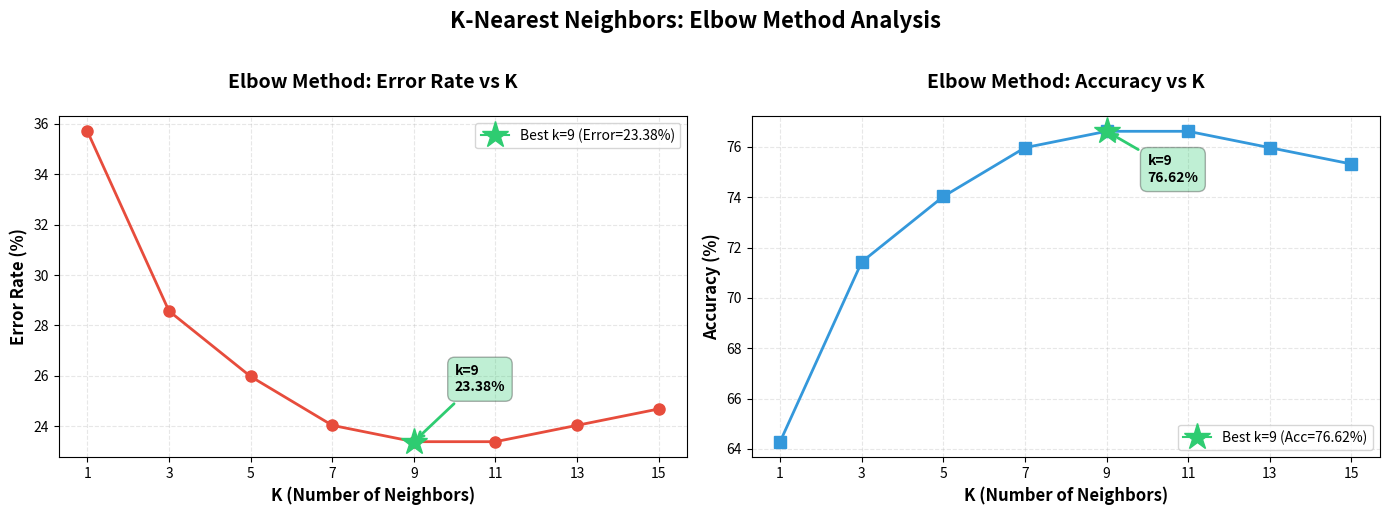
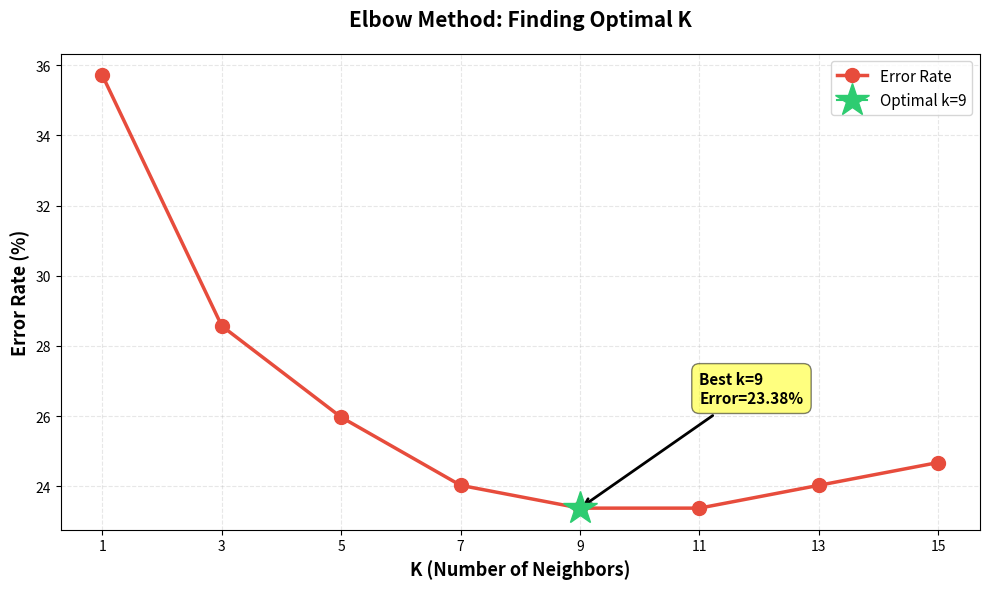

These figures' Python source, in order:
"""
Visualization Module
Visualisasi grafik Elbow menggunakan Matplotlib
"""

import matplotlib.pyplot as plt
import os


def plot_elbow_curve(results, save_path='results/elbow_curve.png', show_plot=False):
    """
    Plot grafik Elbow untuk analisis k optimal
    
    Args:
        results: List of tuples (k, error_rate, accuracy)
        save_path: Path untuk menyimpan gambar
        show_plot: Tampilkan plot atau tidak (default False untuk headless)
    """
    print(f"\n📊 Creating Elbow curve visualization...")
    
    # Extract data
    k_values = [r[0] for r in results]
    error_rates = [r[1] for r in results]
    accuracies = [r[2] * 100 for r in results]  # Convert to percentage
    
    # Create figure dengan 2 subplots
    fig, (ax1, ax2) = plt.subplots(1, 2, figsize=(14, 5))
    
    # ========== SUBPLOT 1: Error Rate vs K ==========
    ax1.plot(k_values, error_rates, marker='o', linewidth=2, markersize=8, color='#e74c3c')
    ax1.set_xlabel('K (Number of Neighbors)', fontsize=12, fontweight='bold')
    ax1.set_ylabel('Error Rate (%)', fontsize=12, fontweight='bold')
    ax1.set_title('Elbow Method: Error Rate vs K', fontsize=14, fontweight='bold', pad=20)
    ax1.grid(True, alpha=0.3, linestyle='--')
    ax1.set_xticks(k_values)
    
    # Highlight best k (lowest error rate)
    best_idx = error_rates.index(min(error_rates))
    best_k = k_values[best_idx]
    best_error = error_rates[best_idx]
    
    ax1.plot(best_k, best_error, marker='*', markersize=20, color='#2ecc71', 
             label=f'Best k={best_k} (Error={best_error:.2f}%)', zorder=5)
    ax1.legend(fontsize=10, loc='upper right')
    
    # Annotate best point
    ax1.annotate(f'k={best_k}\n{best_error:.2f}%', 
                 xy=(best_k, best_error), 
                 xytext=(best_k + 1, best_error + 2),
                 fontsize=10, fontweight='bold',
                 bbox=dict(boxstyle='round,pad=0.5', facecolor='#2ecc71', alpha=0.3),
                 arrowprops=dict(arrowstyle='->', color='#2ecc71', lw=2))
    
    # ========== SUBPLOT 2: Accuracy vs K ==========
    ax2.plot(k_values, accuracies, marker='s', linewidth=2, markersize=8, color='#3498db')
    ax2.set_xlabel('K (Number of Neighbors)', fontsize=12, fontweight='bold')
    ax2.set_ylabel('Accuracy (%)', fontsize=12, fontweight='bold')
    ax2.set_title('Elbow Method: Accuracy vs K', fontsize=14, fontweight='bold', pad=20)
    ax2.grid(True, alpha=0.3, linestyle='--')
    ax2.set_xticks(k_values)
    
    # Highlight best k (highest accuracy)
    best_accuracy = accuracies[best_idx]
    
    ax2.plot(best_k, best_accuracy, marker='*', markersize=20, color='#2ecc71',
             label=f'Best k={best_k} (Acc={best_accuracy:.2f}%)', zorder=5)
    ax2.legend(fontsize=10, loc='lower right')
    
    # Annotate best point
    ax2.annotate(f'k={best_k}\n{best_accuracy:.2f}%', 
                 xy=(best_k, best_accuracy), 
                 xytext=(best_k + 1, best_accuracy - 2),
                 fontsize=10, fontweight='bold',
                 bbox=dict(boxstyle='round,pad=0.5', facecolor='#2ecc71', alpha=0.3),
                 arrowprops=dict(arrowstyle='->', color='#2ecc71', lw=2))
    
    # Overall title
    fig.suptitle('K-Nearest Neighbors: Elbow Method Analysis', 
                 fontsize=16, fontweight='bold', y=1.02)
    
    # Adjust layout
    plt.tight_layout()
    
    # Save figure
    os.makedirs(os.path.dirname(save_path), exist_ok=True)
    plt.savefig(save_path, dpi=300, bbox_inches='tight')
    print(f"✅ Elbow curve saved to: {save_path}")
    
    # Show plot if requested
    if show_plot:
        plt.show()
    else:
        plt.close()


def plot_simple_elbow(results, save_path='results/elbow_curve_simple.png'):
    """
    Plot grafik Elbow sederhana (hanya error rate)
    
    Args:
        results: List of tuples (k, error_rate, accuracy)
        save_path: Path untuk menyimpan gambar
    """
    print(f"\n📊 Creating simple Elbow curve...")
    
    # Extract data
    k_values = [r[0] for r in results]
    error_rates = [r[1] for r in results]
    
    # Create figure
    plt.figure(figsize=(10, 6))
    
    # Plot
    plt.plot(k_values, error_rates, marker='o', linewidth=2.5, markersize=10, 
             color='#e74c3c', label='Error Rate')
    
    # Highlight best k
    best_idx = error_rates.index(min(error_rates))
    best_k = k_values[best_idx]
    best_error = error_rates[best_idx]
    
    plt.plot(best_k, best_error, marker='*', markersize=25, color='#2ecc71', 
             label=f'Optimal k={best_k}', zorder=5)
    
    # Labels and title
    plt.xlabel('K (Number of Neighbors)', fontsize=13, fontweight='bold')
    plt.ylabel('Error Rate (%)', fontsize=13, fontweight='bold')
    plt.title('Elbow Method: Finding Optimal K', fontsize=15, fontweight='bold', pad=20)
    
    # Grid and legend
    plt.grid(True, alpha=0.3, linestyle='--')
    plt.xticks(k_values)
    plt.legend(fontsize=11, loc='upper right')
    
    # Annotate best point
    plt.annotate(f'Best k={best_k}\nError={best_error:.2f}%', 
                 xy=(best_k, best_error), 
                 xytext=(best_k + 2, best_error + 3),
                 fontsize=11, fontweight='bold',
                 bbox=dict(boxstyle='round,pad=0.5', facecolor='yellow', alpha=0.5),
                 arrowprops=dict(arrowstyle='->', color='black', lw=2))
    
    # Save
    plt.tight_layout()
    os.makedirs(os.path.dirname(save_path), exist_ok=True)
    plt.savefig(save_path, dpi=300, bbox_inches='tight')
    print(f"✅ Simple Elbow curve saved to: {save_path}")
    plt.close()


def visualize_elbow_results(results, output_dir='results'):
    """
    Fungsi utama untuk membuat semua visualisasi
    
    Args:
        results: List of tuples (k, error_rate, accuracy)
        output_dir: Direktori output
    """
    print("\n" + "="*60)
    print("🎨 CREATING VISUALIZATIONS")
    print("="*60 + "\n")
    
    # Create both plots
    plot_elbow_curve(results, save_path=f'{output_dir}/elbow_curve.png')
    plot_simple_elbow(results, save_path=f'{output_dir}/elbow_curve_simple.png')
    
    print("\n✅ All visualizations created!\n")


if __name__ == "__main__":
    # Test module
    print("Testing Visualization module...")
    
    # Dummy results
    results = [
        (1, 35.71, 0.6429),
        (3, 28.57, 0.7143),
        (5, 25.97, 0.7403),
        (7, 24.03, 0.7597),
        (9, 23.38, 0.7662),
        (11, 23.38, 0.7662),
        (13, 24.03, 0.7597),
        (15, 24.68, 0.7532),
    ]
    
    visualize_elbow_results(results, output_dir='test_results')
    
    print("Test completed!")
